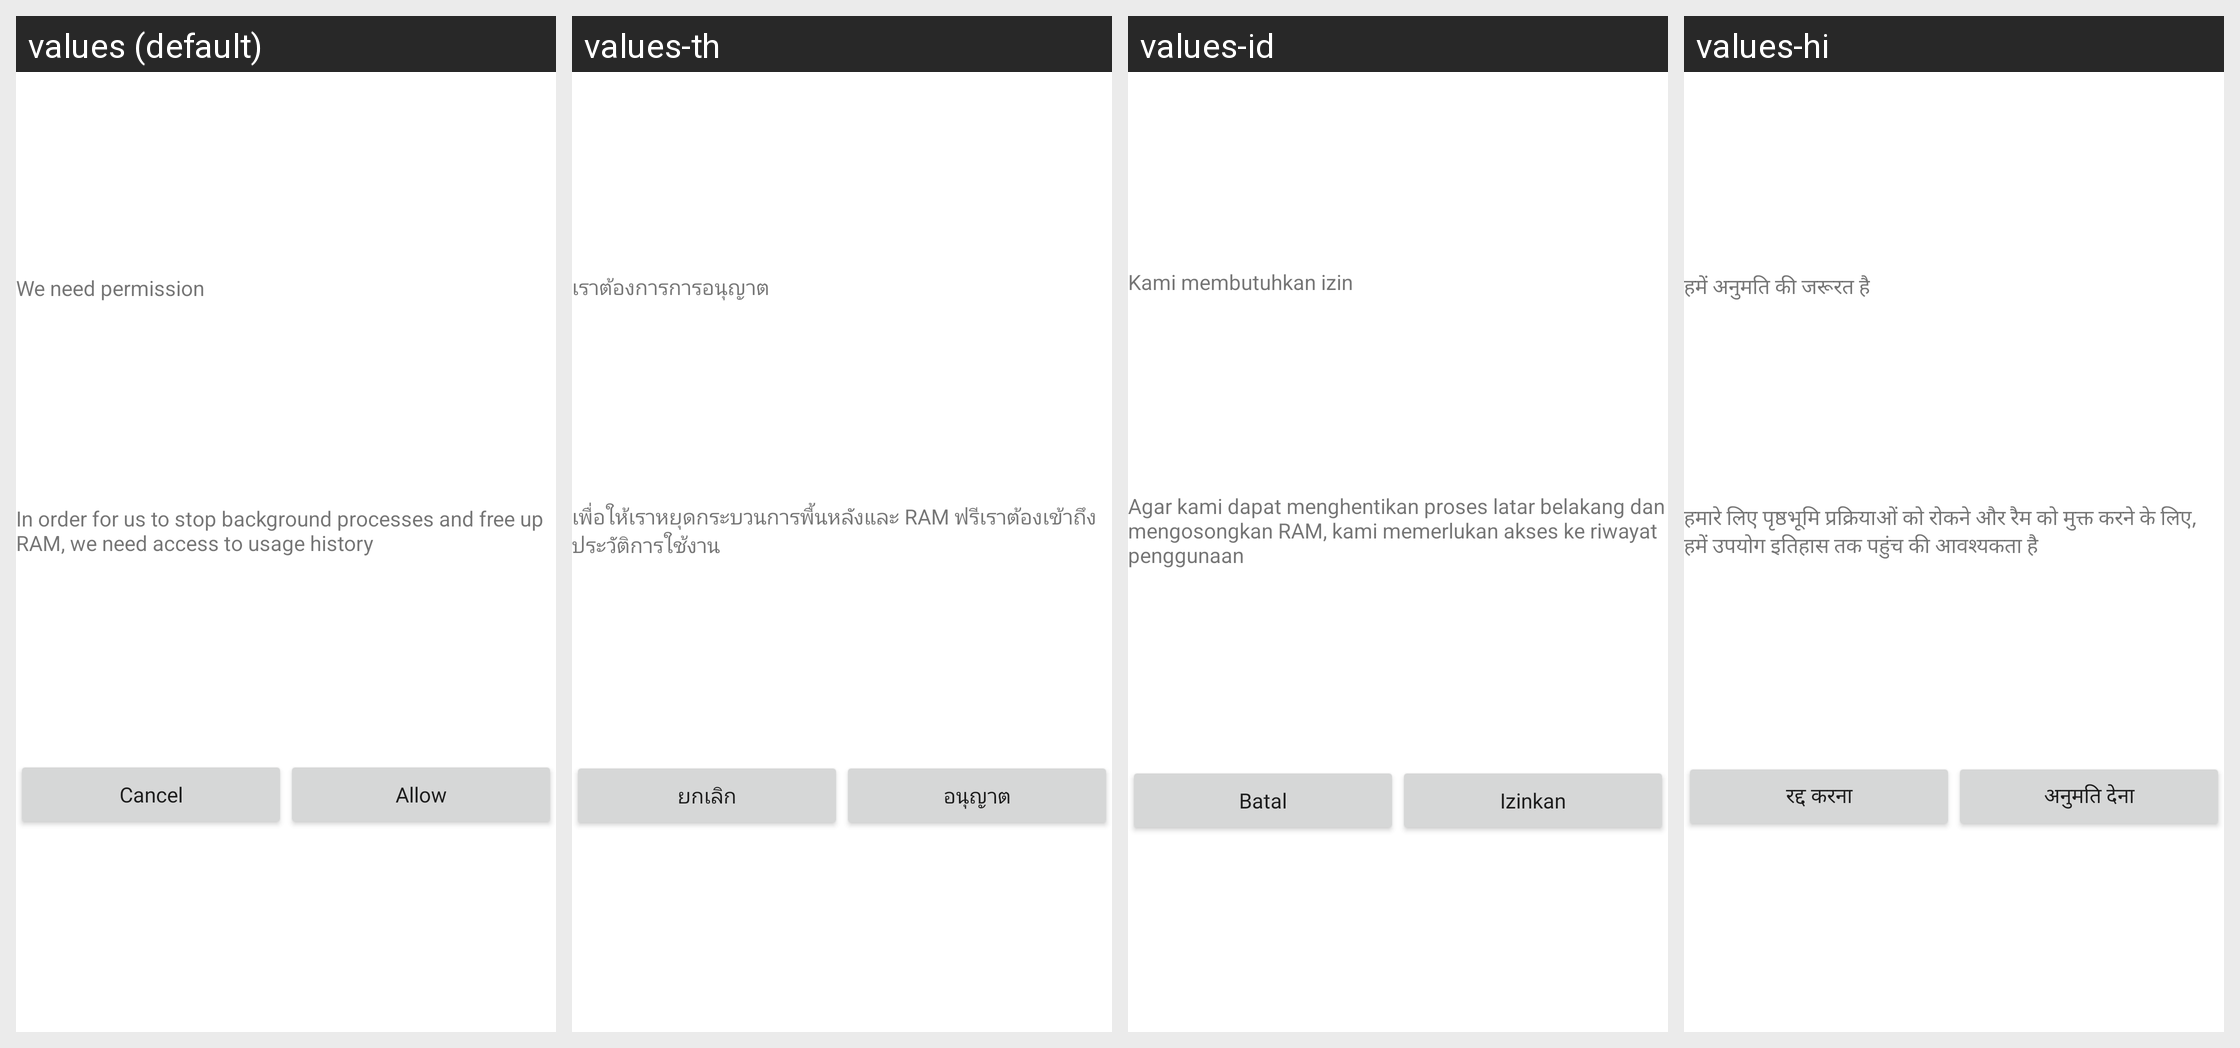

This grid shows one Android layout under several languages. Give, for every string resource on the screen, its name, the default text and each shown locale's text.
Android screen res/layout/layout_request_for_permission.xml rendered under 4 locales, left to right: values (default), values-th, values-id, values-hi. Device: Nexus 5 (rendered at 1080×1920; each locale shown at half size, 540×960, under a caption strip naming it); theme Theme.AR154.
Other locales in the repository, not shown: values-de, values-en, values-es, values-fr, values-in, values-pt, values-ru, values-tr, values-vi.
Strings drawn on this screen, with the default value and each locale's value (text and hints the layout hard-codes, and strings that could not be matched under every locale, appear in the picture but are not listed):

we_need_permission
  values: We need permission
  values-th: เราต้องการการอนุญาต
  values-id: Kami membutuhkan izin
  values-hi: हमें अनुमति की जरूरत है

description_permission
  values: In order for us to stop background processes and free up RAM, we need access to usage history
  values-th: เพื่อให้เราหยุดกระบวนการพื้นหลังและ RAM ฟรีเราต้องเข้าถึงประวัติการใช้งาน
  values-id: Agar kami dapat menghentikan proses latar belakang dan mengosongkan RAM, kami memerlukan akses ke riwayat penggunaan
  values-hi: हमारे लिए पृष्ठभूमि प्रक्रियाओं को रोकने और रैम को मुक्त करने के लिए, हमें उपयोग इतिहास तक पहुंच की आवश्यकता है

cancel
  values: Cancel
  values-th: ยกเลิก
  values-id: Batal
  values-hi: रद्द करना

allow
  values: Allow
  values-th: อนุญาต
  values-id: Izinkan
  values-hi: अनुमति देना
